Dataset: data (GitHub, Gizemcumen/Data_collection_device). Classes: augmented bad, augmented good, bad, good.

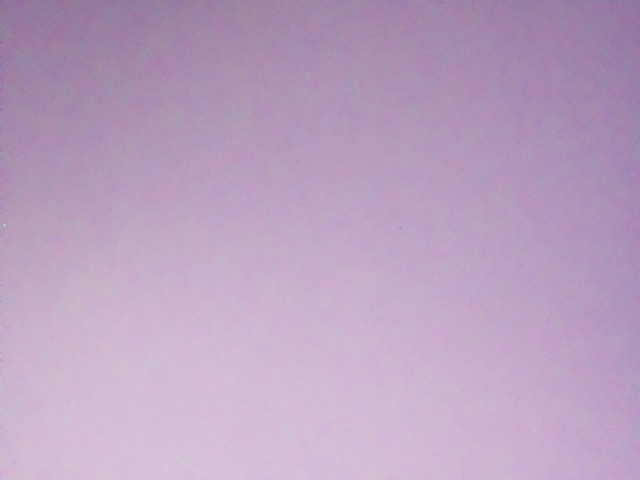
Label: augmented good

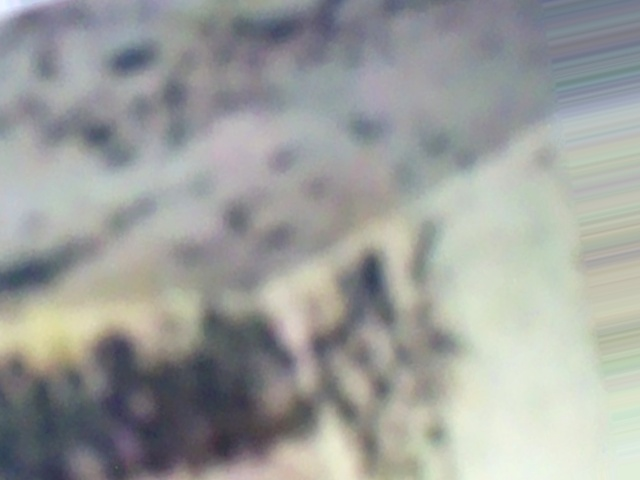
Label: augmented bad

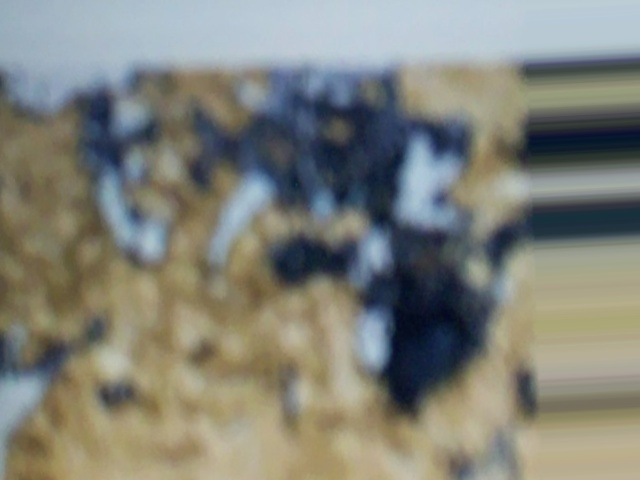
Label: augmented bad

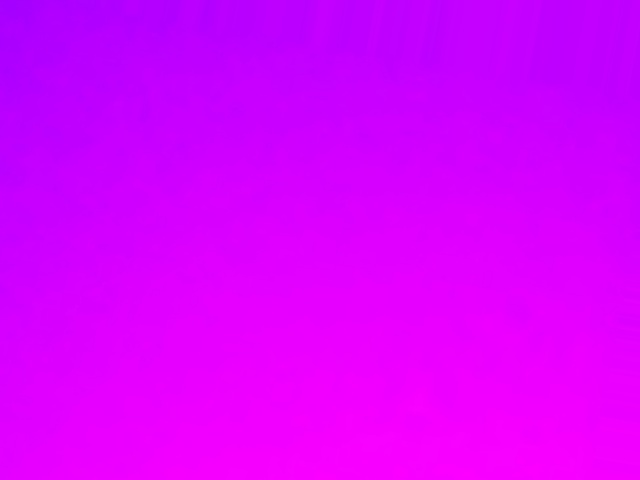
Label: augmented good

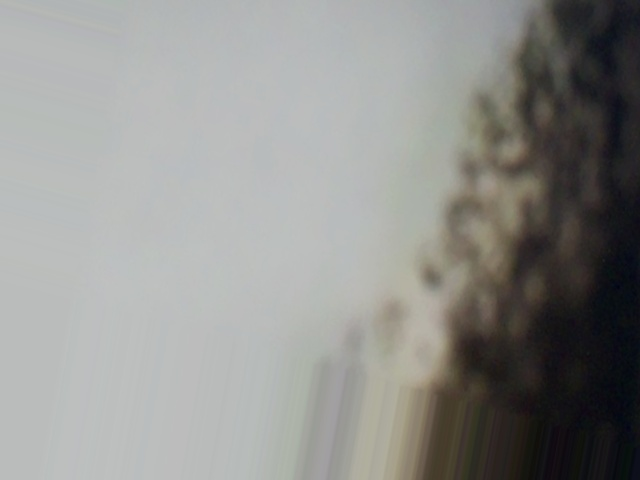
Label: augmented bad

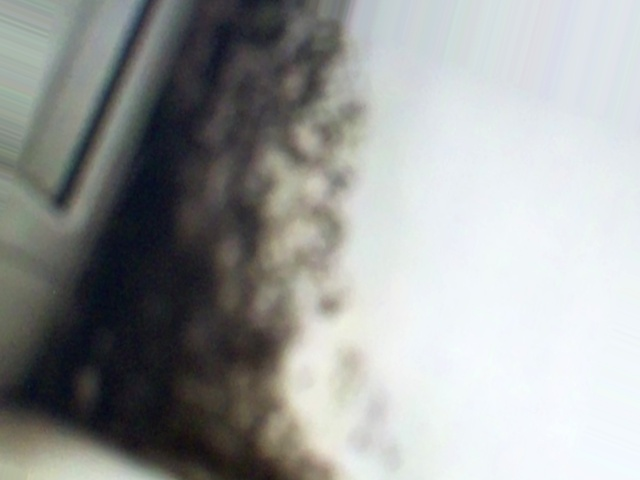
Label: augmented bad
